Run: headless pygame with SDL's dummy video driver; simulated clock (each Clock.tick advances the game by its frame time, no real sleeping); random seed 0; keys injected as events and as key.get_pressed() state; no mouse input.
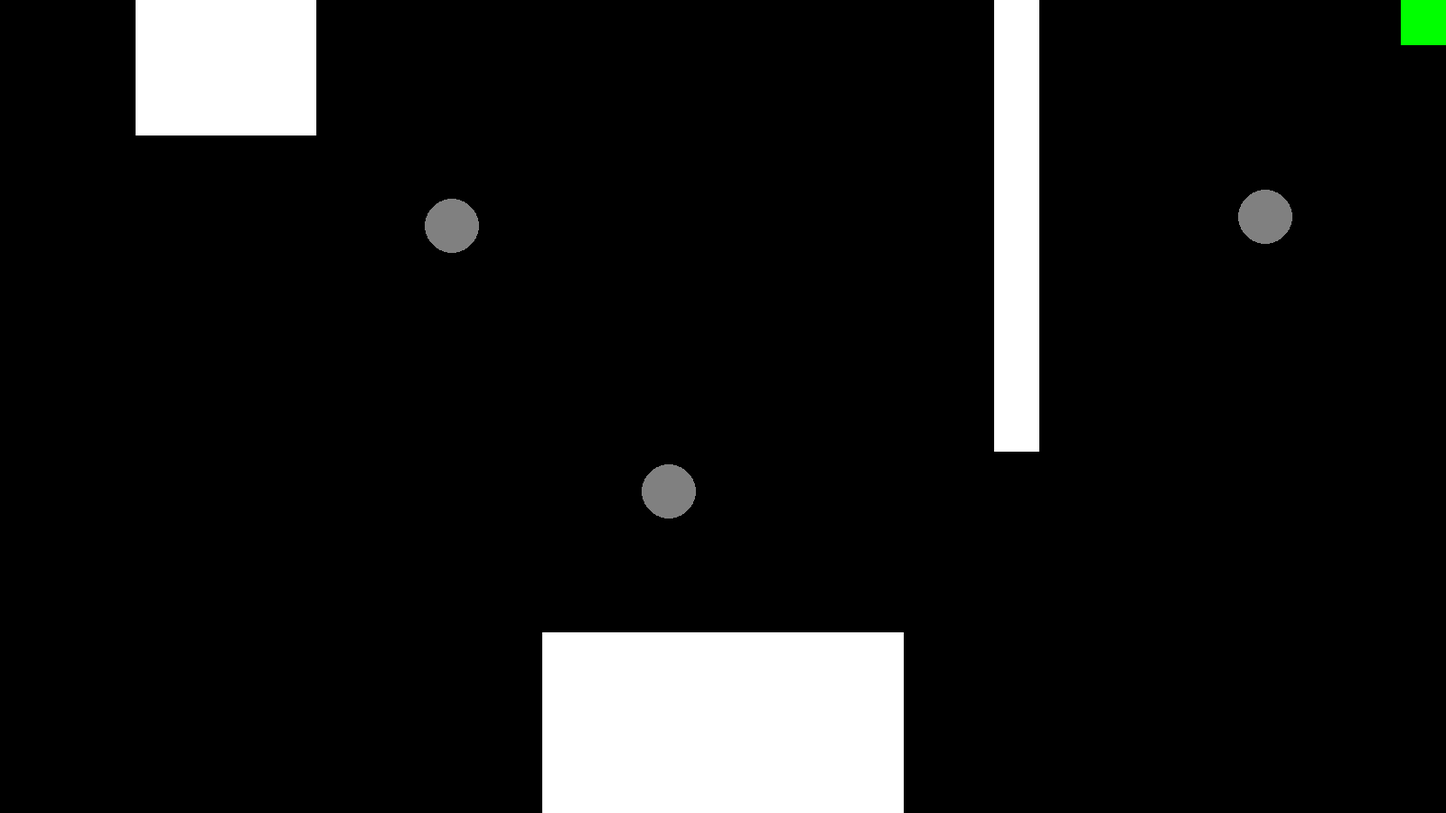
Frame 1 of 4 · flips 1–60 · no input
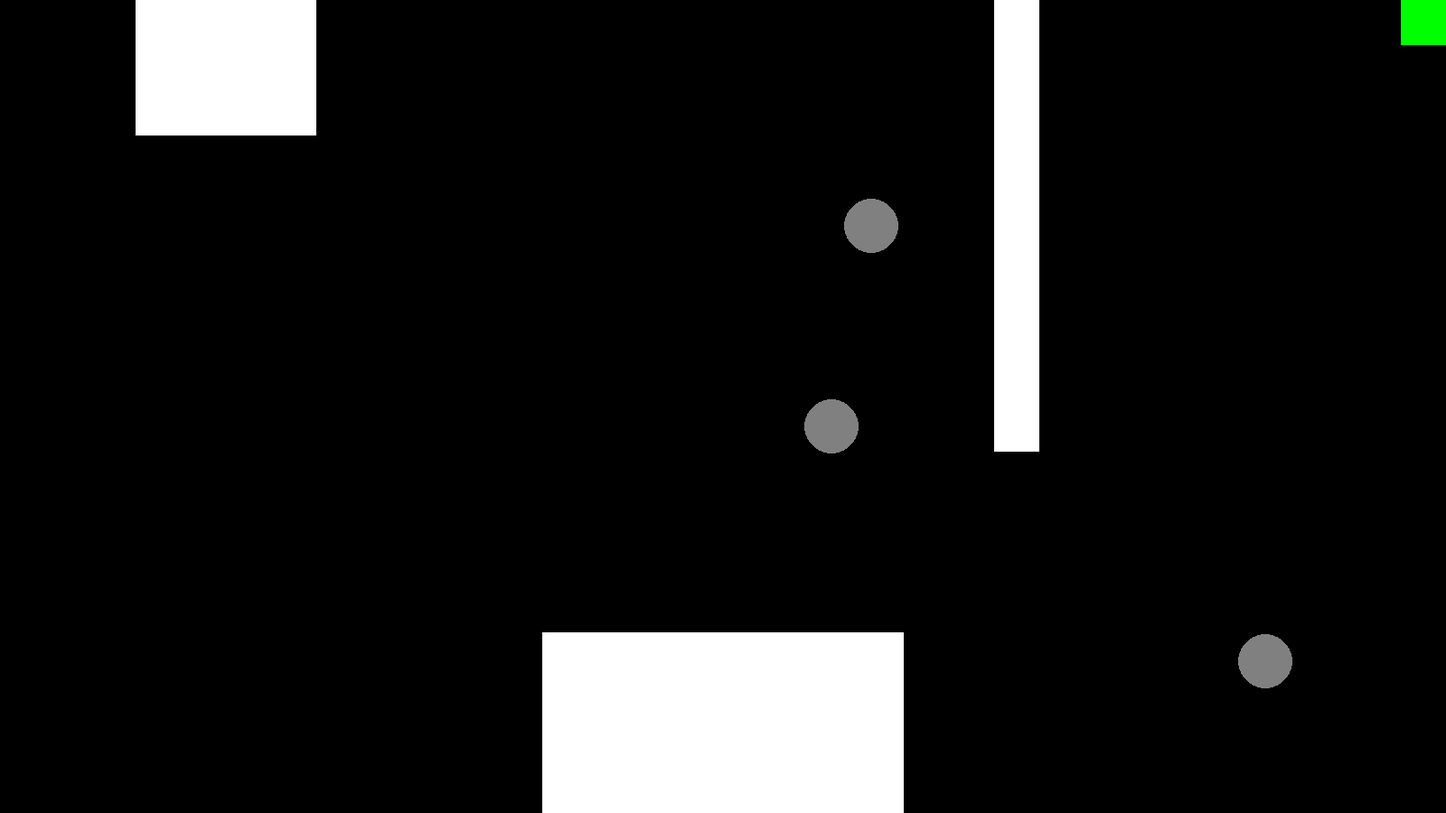
Frame 2 of 4 · flips 61–180 · tapped SPACE, RETURN · held RIGHT (→), D
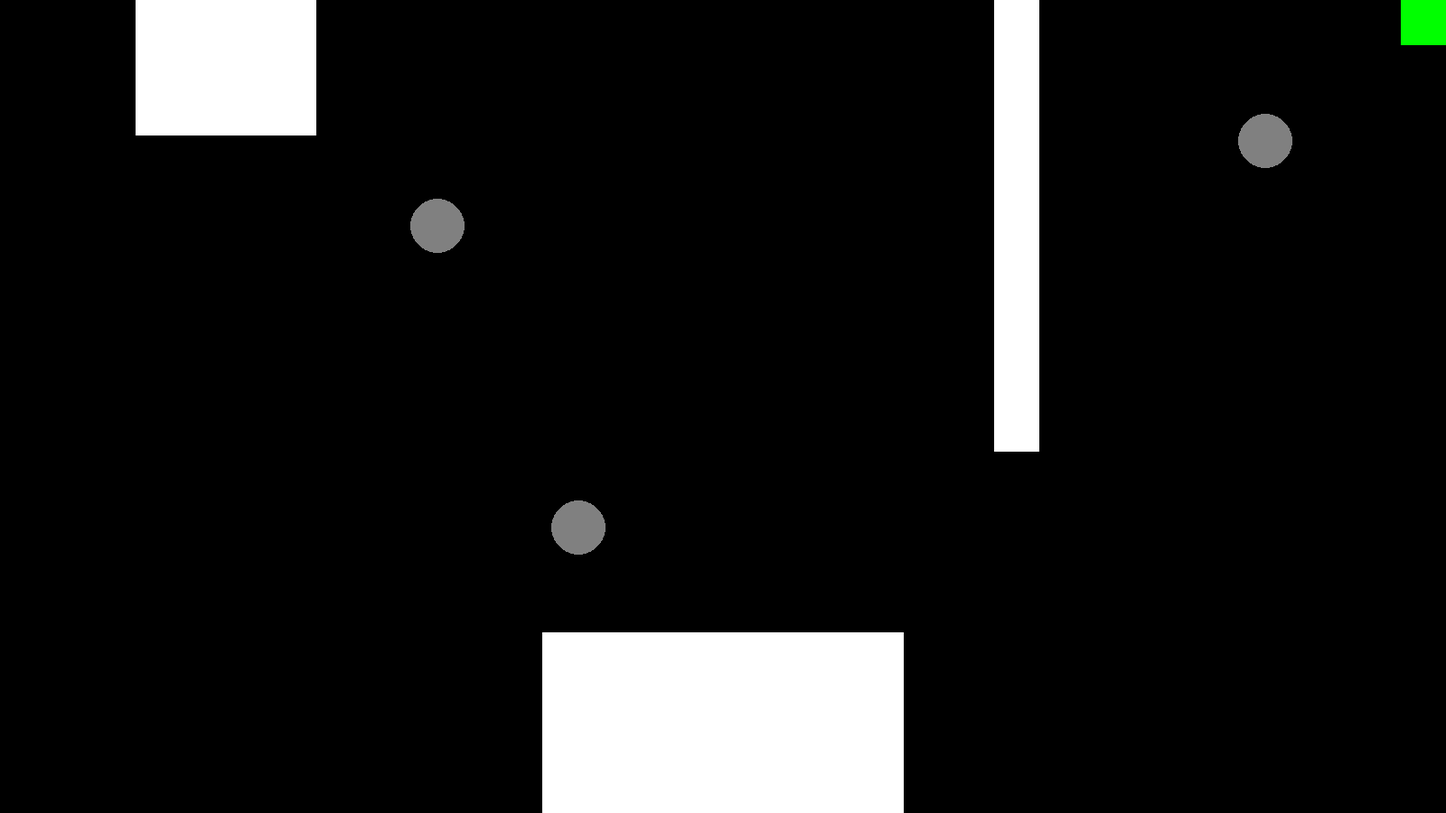
Frame 3 of 4 · flips 181–300 · held DOWN (↓), S
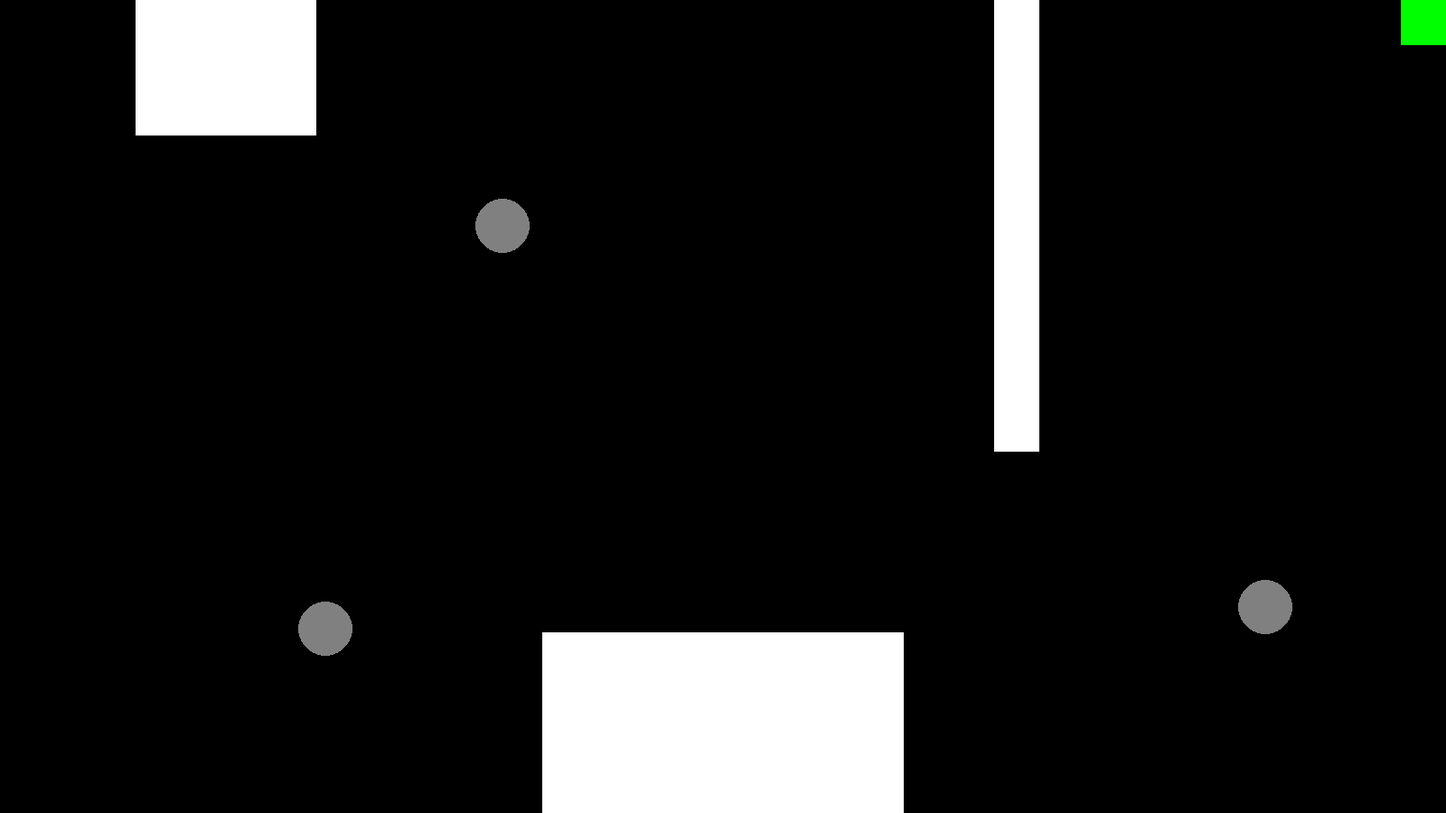
Frame 4 of 4 · flips 301–420 · held LEFT (←), A, UP (↑), W

The pygame program that drew these frames:

import pygame
import sys

pygame.init()

width = 1600
height = 900
screen = pygame.display.set_mode((width, height))
pygame.display.set_caption('Map')

black = (0, 0, 0)
white = (255, 255, 255)
red = (255, 0, 0)
green = (0, 255, 0)
blue = (0, 0, 255)
grey = (128, 128, 128)

goal = pygame.Rect(1550, 0, 50, 50)
static_obstacle1_rect = (150, 0, 200, 150)
static_obstacle2_rect = (600, 700, 400, 200)
static_obstacle3_rect = (1100, 0, 50, 500)

dynamic_obstacle1_pos = [300, 250]
dynamic_obstacle2_pos = [1400, 600]
dynamic_obstacle3_pos = [600, 600]
dynamic_obstacle_radius = 30
velocity1 = [-4, 0]
velocity2 = [0, -6]
velocity3 = [10, -4]

clock = pygame.time.Clock()
running = True

while running:
    for event in pygame.event.get():
        if event.type == pygame.QUIT:
            running = False
    dynamic_obstacle1_pos[0] += velocity1[0]
    dynamic_obstacle2_pos[1] += velocity2[1]
    
    if dynamic_obstacle1_pos[0] - dynamic_obstacle_radius <= 250 or dynamic_obstacle1_pos[0] + dynamic_obstacle_radius >= 1000:
        velocity1[0] = -velocity1[0]
    if dynamic_obstacle2_pos[1] - dynamic_obstacle_radius <= 100 or dynamic_obstacle2_pos[1] + dynamic_obstacle_radius >= 800:
        velocity2[1] = -velocity2[1]
    
    dynamic_obstacle3_pos[0] += velocity3[0]
    dynamic_obstacle3_pos[1] += velocity3[1]
    
    if dynamic_obstacle3_pos[0] - dynamic_obstacle_radius <= 200 or dynamic_obstacle3_pos[0] + dynamic_obstacle_radius >= 1000:
        velocity3[0] = -velocity3[0]
        velocity3[1] = -velocity3[1]
    
    screen.fill(black)
    pygame.draw.rect(screen, green, goal)
    pygame.draw.rect(screen, white, static_obstacle1_rect)
    pygame.draw.rect(screen, white, static_obstacle2_rect)
    pygame.draw.rect(screen, white, static_obstacle3_rect)
    pygame.draw.circle(screen, grey, (dynamic_obstacle1_pos[0], dynamic_obstacle1_pos[1]), dynamic_obstacle_radius)
    pygame.draw.circle(screen, grey, (dynamic_obstacle2_pos[0], dynamic_obstacle2_pos[1]), dynamic_obstacle_radius)
    pygame.draw.circle(screen, grey, (dynamic_obstacle3_pos[0], dynamic_obstacle3_pos[1]), dynamic_obstacle_radius)
    
    pygame.display.flip()
    clock.tick(30)
    
pygame.quit()
sys.exit()
